2-way image classification set "dataset_minSize" from GitHub (giuseppefusco9/denoising_ae_unet); label vocabulary: clean image, wm img.

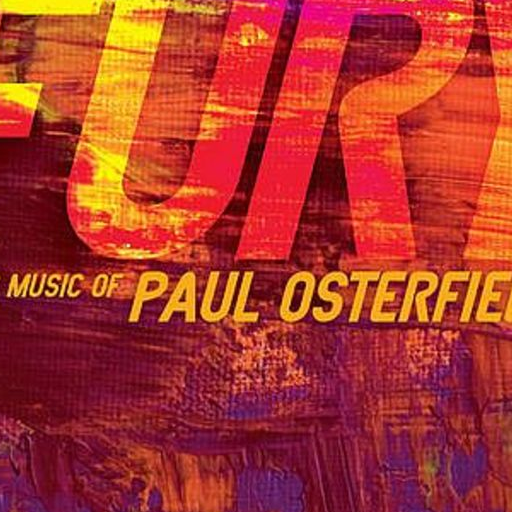
Label: clean image

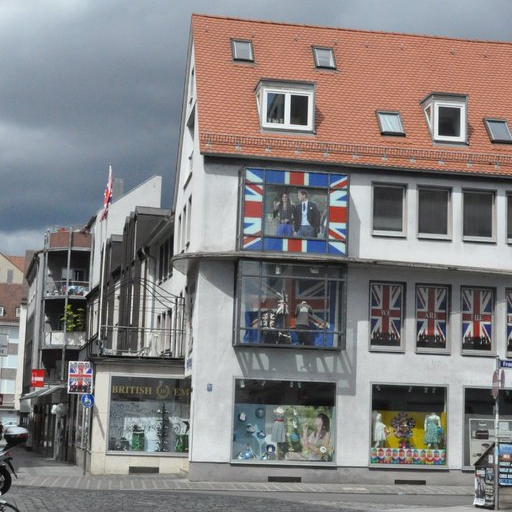
Label: wm img

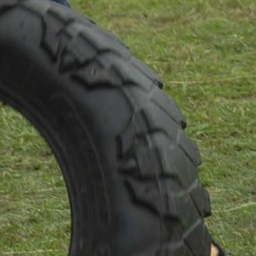
Label: clean image

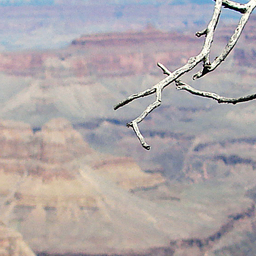
Label: wm img
